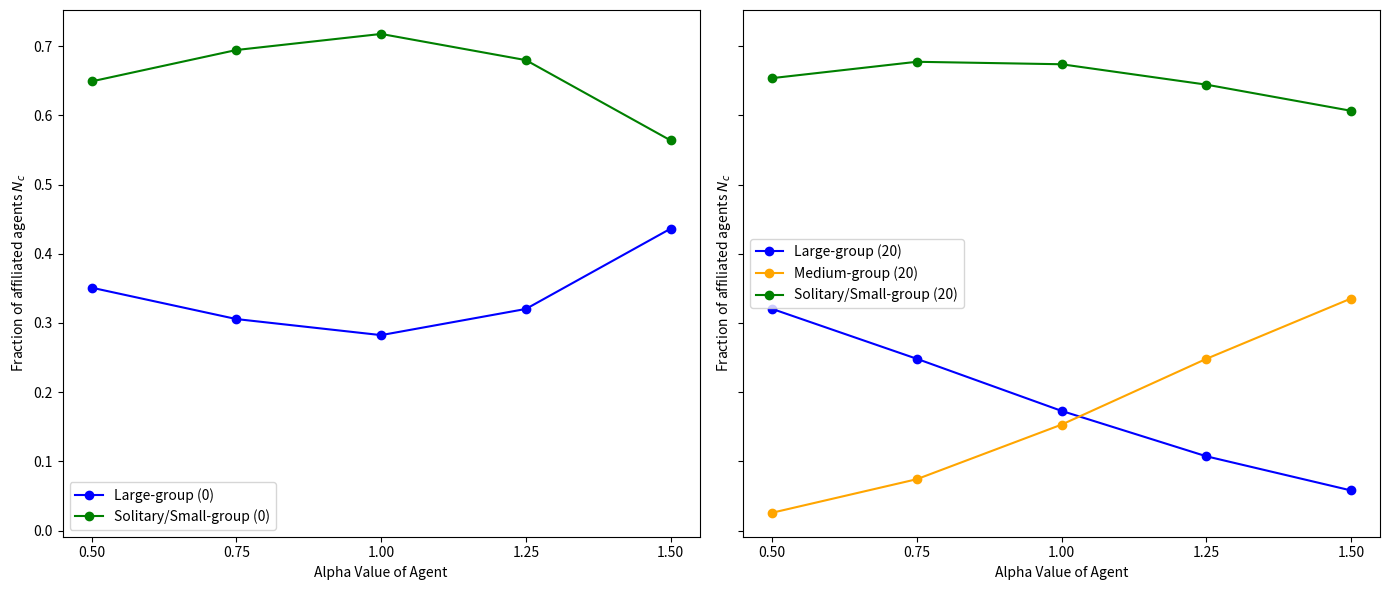

Reproduce this figure in Python.
import matplotlib.pyplot as plt

# Updated data
data = {
    "0": {
        "Large-group": ([0.5, 0.75, 1, 1.25, 1.5], [0.35103375, 0.3056808333333334, 0.28247791666666666, 0.32030708333333335, 0.4363041666666667]),
        #"Medium-group": ([0.5, 0.75, 1, 1.25, 1.5], [0.0, 0.0, 0.0, 0.0, 0.0]),
        "Solitary/Small-group": ([0.5, 0.75, 1, 1.25, 1.5], [0.64896625, 0.6943191666666668, 0.7175220833333333, 0.6796929166666668, 0.5636958333333333])
    },
    "20": {
        "Large-group": ([0.5, 0.75, 1, 1.25, 1.5], [0.3204520833333333, 0.24833374999999996, 0.17306624999999998, 0.10749708333333334, 0.05812708333333333]),
        "Medium-group": ([0.5, 0.75, 1, 1.25, 1.5], [0.025872083333333334, 0.07436208333333333, 0.15318708333333333, 0.24820041666666667, 0.33535916666666665]),
        "Solitary/Small-group": ([0.5, 0.75, 1, 1.25, 1.5], [0.6536758333333332, 0.677304166666666, 0.6737466666666667, 0.6443024999999999, 0.6065137500000001])
    }
}

fig, axes = plt.subplots(1, 2, figsize=(14, 6), sharey=True)
data_keys = ["0", "20"]
colors = {'Large-group': 'blue', 'Medium-group': 'orange', 'Solitary/Small-group': 'green'}

for ax, key in zip(axes, data_keys):
    for subgroup, (x, y) in data[key].items():
        ax.plot(x, y, 'o-', color=colors[subgroup], label=f'{subgroup} ({key})')
    ax.set_xlabel('Alpha Value of Agent')
    ax.set_ylabel('Fraction of affiliated agents $N_c$')
    ax.legend()
    # ax.set_title(f'Number of Johnson Boat : {key}')
    ax.set_xticks([0.5, 0.75, 1, 1.25, 1.5])

plt.tight_layout()
plt.savefig('Vary_in_Alpha_Value.png')
plt.show()
